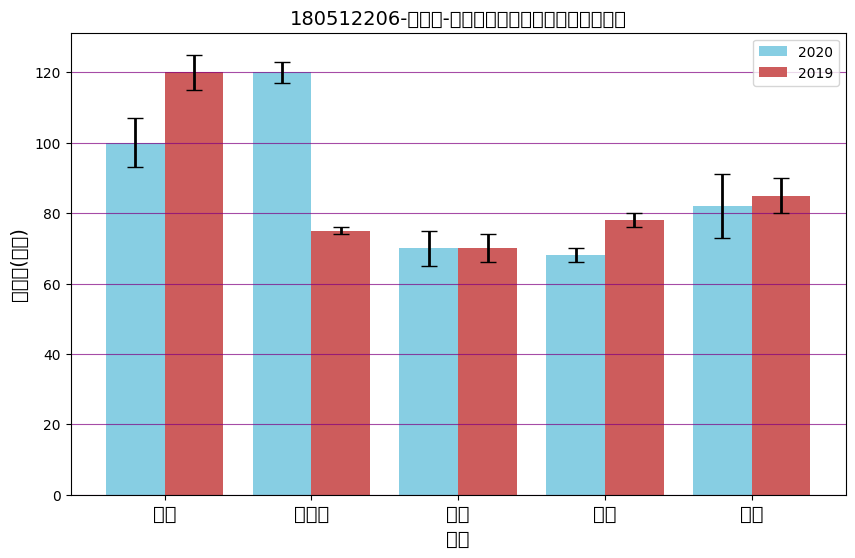

Reproduce this figure in Python.
"""
-*- coding: utf-8 -*-
Created by lhy on 2020/10/22 15:23
Description:
"""
import matplotlib as mpl
import matplotlib.pyplot as plt
import numpy as np
from matplotlib.font_manager import FontProperties
mpl.rcParams["font.sans-serif"] = ["SimHei"]
mpl.rcParams["axes.unicode_minus"] = False
font = FontProperties(size=14)
#创建数据
plt.figure(figsize=(10,6))
x=np.arange(5)
y1=[100,120,70,68,82]
y2=[120,75,70,78,85]
std_err1=[7,3,5,2,9]
std_err2=[5,1,4,2,5]
error_attri={"elinewidth":2,"ecolor":"black","capsize":6}
bar_width=0.4
tick_label=["法学","计算机","电信","机电","哲学"]
#创建图形
plt.bar(x,y1,
bar_width,
#不在外部设置width这个属性，会报错
color="#87cee3",
align="center",
yerr=std_err1,
error_kw=error_attri,
#error_kw是设计误差棒具体细节的属性
label="2020",
alpha=1)
plt.bar(x+bar_width,y2,
#若没有向右侧增加一个bar——width的话，第一个柱体会被遮挡住
bar_width,
color="#cd5c5c",
yerr=std_err2,
error_kw=error_attri,
label="2019"
,alpha=1
)
#创建辅助标签
plt.xlabel("专业",fontproperties=font)
plt.ylabel("薪资量(万元)",fontproperties=font)
plt.xticks(x+bar_width/2,tick_label,fontproperties=font)
#xticks在py2中与3不是完全相同，tick_label用列表对名称进行了设计，此处设计其他属性
plt.title("180512206-李环宇-北京大学不同专业不同年份年薪图",fontproperties=font)
plt.grid(axis="y",ls="-",color="purple",alpha=0.7)
plt.legend()
plt.show()